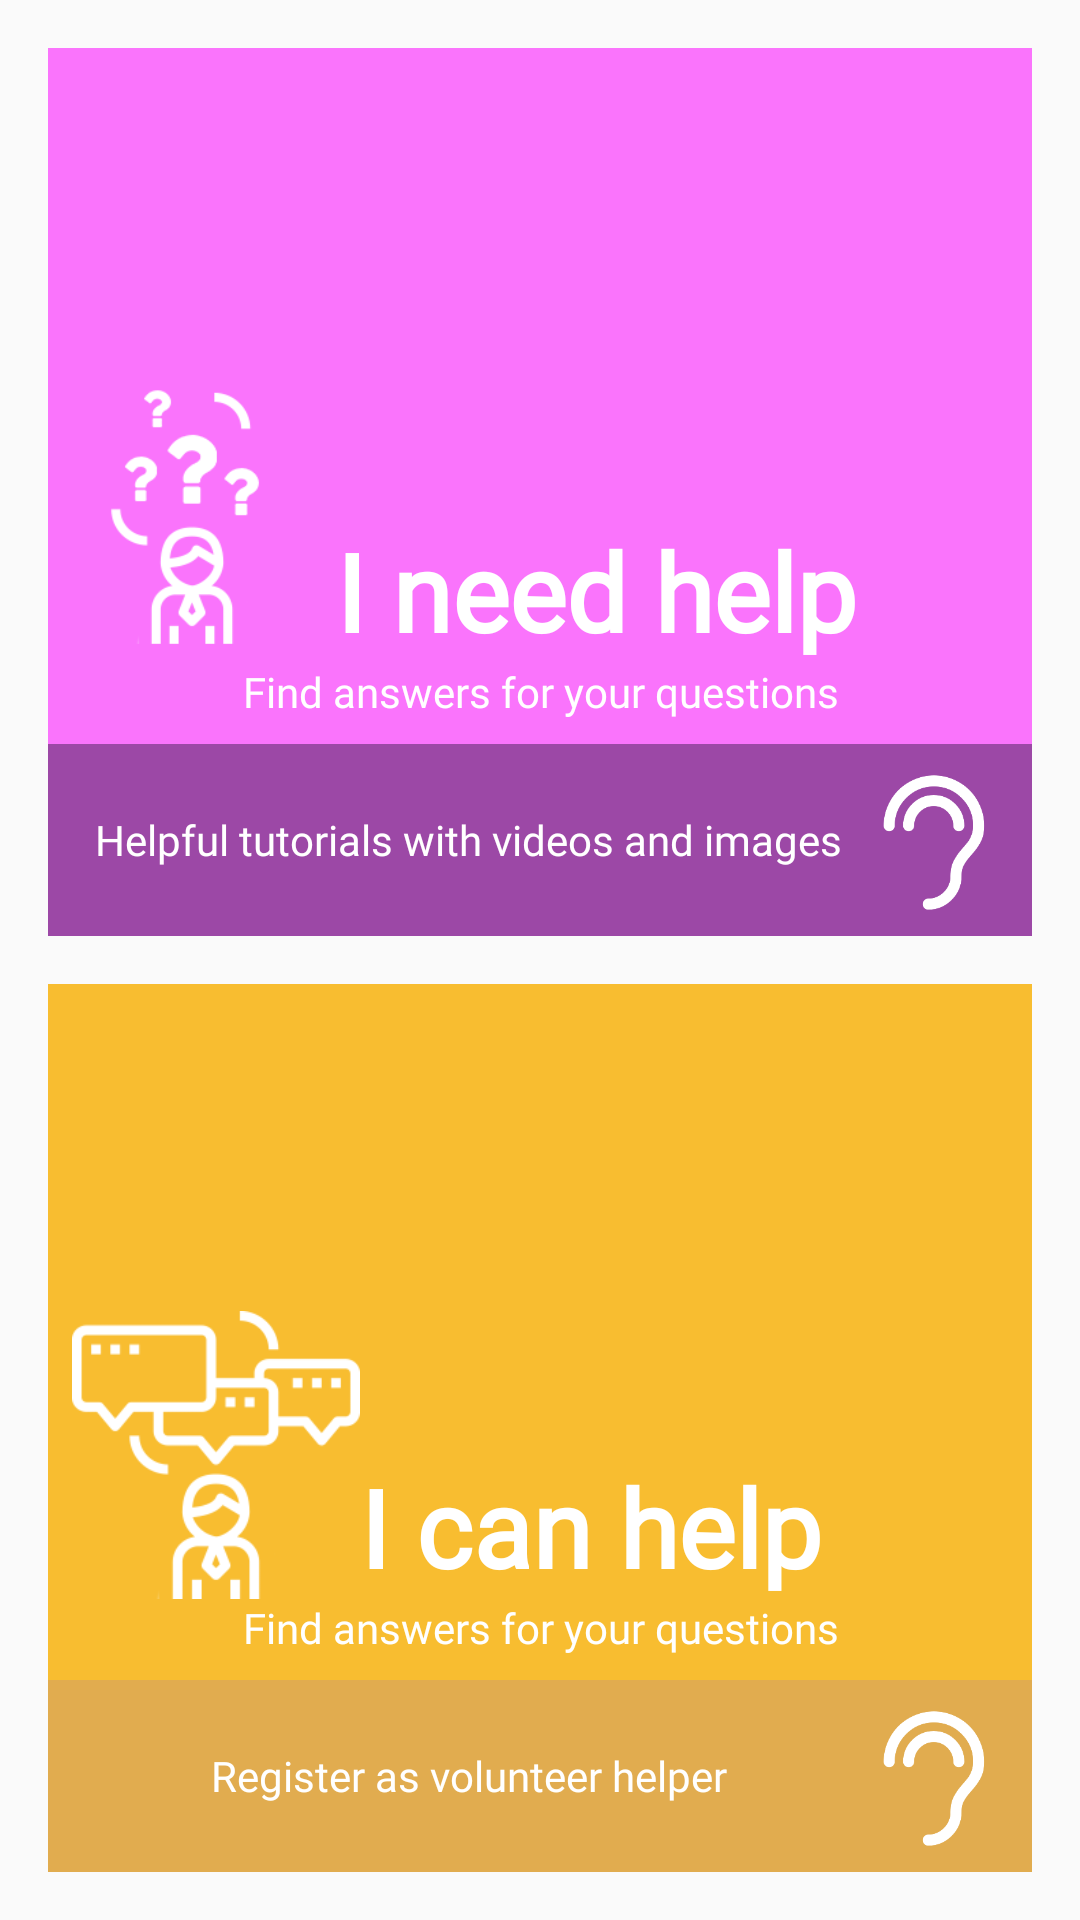

Layout XML and referenced resources for this Android screen:
<!-- AndroidManifest.xml: application theme AppTheme -->
<!-- res/layout/fragment_learner_or_helper.xml -->
<?xml version="1.0" encoding="utf-8"?>
<LinearLayout xmlns:android="http://schemas.android.com/apk/res/android"
              android:layout_width="match_parent"
              android:layout_height="match_parent"
              android:orientation="vertical"
              android:padding="16dp">

    <RelativeLayout
        android:id="@+id/btn_need_help"
        android:layout_width="match_parent"
        android:layout_height="0dp"
        android:layout_weight="1"
        android:background="#fa74fc"
        android:clickable="true"
        android:foreground="?android:attr/selectableItemBackground">

        <RelativeLayout
            android:layout_width="wrap_content"
            android:layout_height="wrap_content"
            android:layout_above="@+id/first_bottom"
            android:layout_marginBottom="8dp">

            <ImageView
                android:id="@+id/img_ineedhelp"
                android:layout_width="96dp"
                android:layout_height="96dp"
                android:layout_above="@+id/desc_1"
                android:src="@drawable/ic_ineedhelp"/>

            <TextView
                android:layout_width="match_parent"
                android:layout_height="wrap_content"
                android:layout_above="@+id/desc_1"
                android:layout_toRightOf="@+id/img_ineedhelp"
                android:fontFamily="@font/quicksand"
                android:text="I need help"
                android:textSize="36sp"
                android:textStyle="bold"/>

            <TextView
                android:id="@+id/desc_1"
                android:layout_width="match_parent"
                android:layout_height="wrap_content"
                android:layout_alignParentBottom="true"
                android:layout_centerHorizontal="true"
                android:fontFamily="@font/source_sans_pro"
                android:gravity="center"
                android:text="Find answers for your questions"/>
        </RelativeLayout>

        <RelativeLayout
            android:id="@+id/first_bottom"
            android:layout_width="match_parent"
            android:layout_height="wrap_content"
            android:layout_alignParentBottom="true"
            android:background="#9c48a6"
            android:padding="8dp">

            <TextView
                android:layout_width="match_parent"
                android:layout_height="wrap_content"
                android:layout_centerVertical="true"
                android:layout_toLeftOf="@+id/top_ear"
                android:fontFamily="@font/source_sans_pro"
                android:gravity="center"
                android:text="Helpful tutorials with videos and images"/>

            <ImageView
                android:id="@+id/top_ear"
                android:layout_width="48dp"
                android:layout_height="48dp"
                android:layout_alignParentRight="true"
                android:layout_centerVertical="true"
                android:src="@drawable/ic_ear"
                android:tint="@android:color/white"/>
        </RelativeLayout>
    </RelativeLayout>

    <RelativeLayout
        android:id="@+id/btn_helper"
        android:layout_width="match_parent"
        android:layout_height="0dp"
        android:layout_marginTop="16dp"
        android:layout_weight="1"
        android:background="#f8bd30"
        android:clickable="true"
        android:foreground="?android:attr/selectableItemBackground">

        <RelativeLayout
            android:layout_width="wrap_content"
            android:layout_height="wrap_content"
            android:layout_above="@+id/second_bottom"
            android:layout_marginBottom="8dp">

            <ImageView
                android:id="@+id/img_icanhelp"
                android:layout_width="96dp"
                android:layout_height="96dp"
                android:layout_above="@+id/desc_2"
                android:layout_marginLeft="8dp"
                android:src="@drawable/ic_icanhelp"/>

            <TextView
                android:layout_width="match_parent"
                android:layout_height="wrap_content"
                android:layout_above="@+id/desc_2"
                android:layout_toRightOf="@+id/img_icanhelp"
                android:fontFamily="@font/quicksand"
                android:text="I can help"
                android:textSize="36sp"
                android:textStyle="bold"/>

            <TextView
                android:id="@+id/desc_2"
                android:layout_width="match_parent"
                android:layout_height="wrap_content"
                android:layout_alignParentBottom="true"
                android:layout_centerHorizontal="true"
                android:fontFamily="@font/source_sans_pro"
                android:gravity="center"
                android:text="Find answers for your questions"/>
        </RelativeLayout>

        <RelativeLayout
            android:id="@+id/second_bottom"
            android:layout_width="match_parent"
            android:layout_height="wrap_content"
            android:layout_alignParentBottom="true"
            android:background="#e1ac4f"
            android:padding="8dp">

            <TextView
                android:layout_width="match_parent"
                android:layout_height="wrap_content"
                android:layout_centerVertical="true"
                android:layout_toLeftOf="@+id/bottom_ear"
                android:fontFamily="@font/source_sans_pro"
                android:gravity="center"
                android:text="Register as volunteer helper"/>

            <ImageView
                android:id="@+id/bottom_ear"
                android:layout_width="48dp"
                android:layout_height="48dp"
                android:layout_alignParentRight="true"
                android:src="@drawable/ic_ear"
                android:tint="@android:color/white"/>
        </RelativeLayout>
    </RelativeLayout>
</LinearLayout>
<!-- resources referenced by this layout -->
<resources>
  <!-- drawable ic_ear: png bitmap (drawable, 20761 bytes) -->
  <!-- drawable ic_icanhelp: png bitmap (drawable, 24905 bytes) -->
  <!-- drawable ic_ineedhelp: png bitmap (drawable, 24934 bytes) -->
  <style name="AppTheme" parent="Theme.AppCompat.Light.NoActionBar">
          
          <item name="android:textColor">@android:color/white</item>
          <item name="colorPrimary">@android:color/white</item>
          <item name="colorPrimaryDark">@color/colorPrimaryDark</item>
          <item name="colorAccent">@color/colorAccent</item>
      </style>
  <!-- not gathered from this repository: default colours our renderer supplied (Android Studio template values) -->
  <color name="colorPrimaryDark">#FF3700B3</color>
  <color name="colorAccent">#FF03DAC5</color>
</resources>
